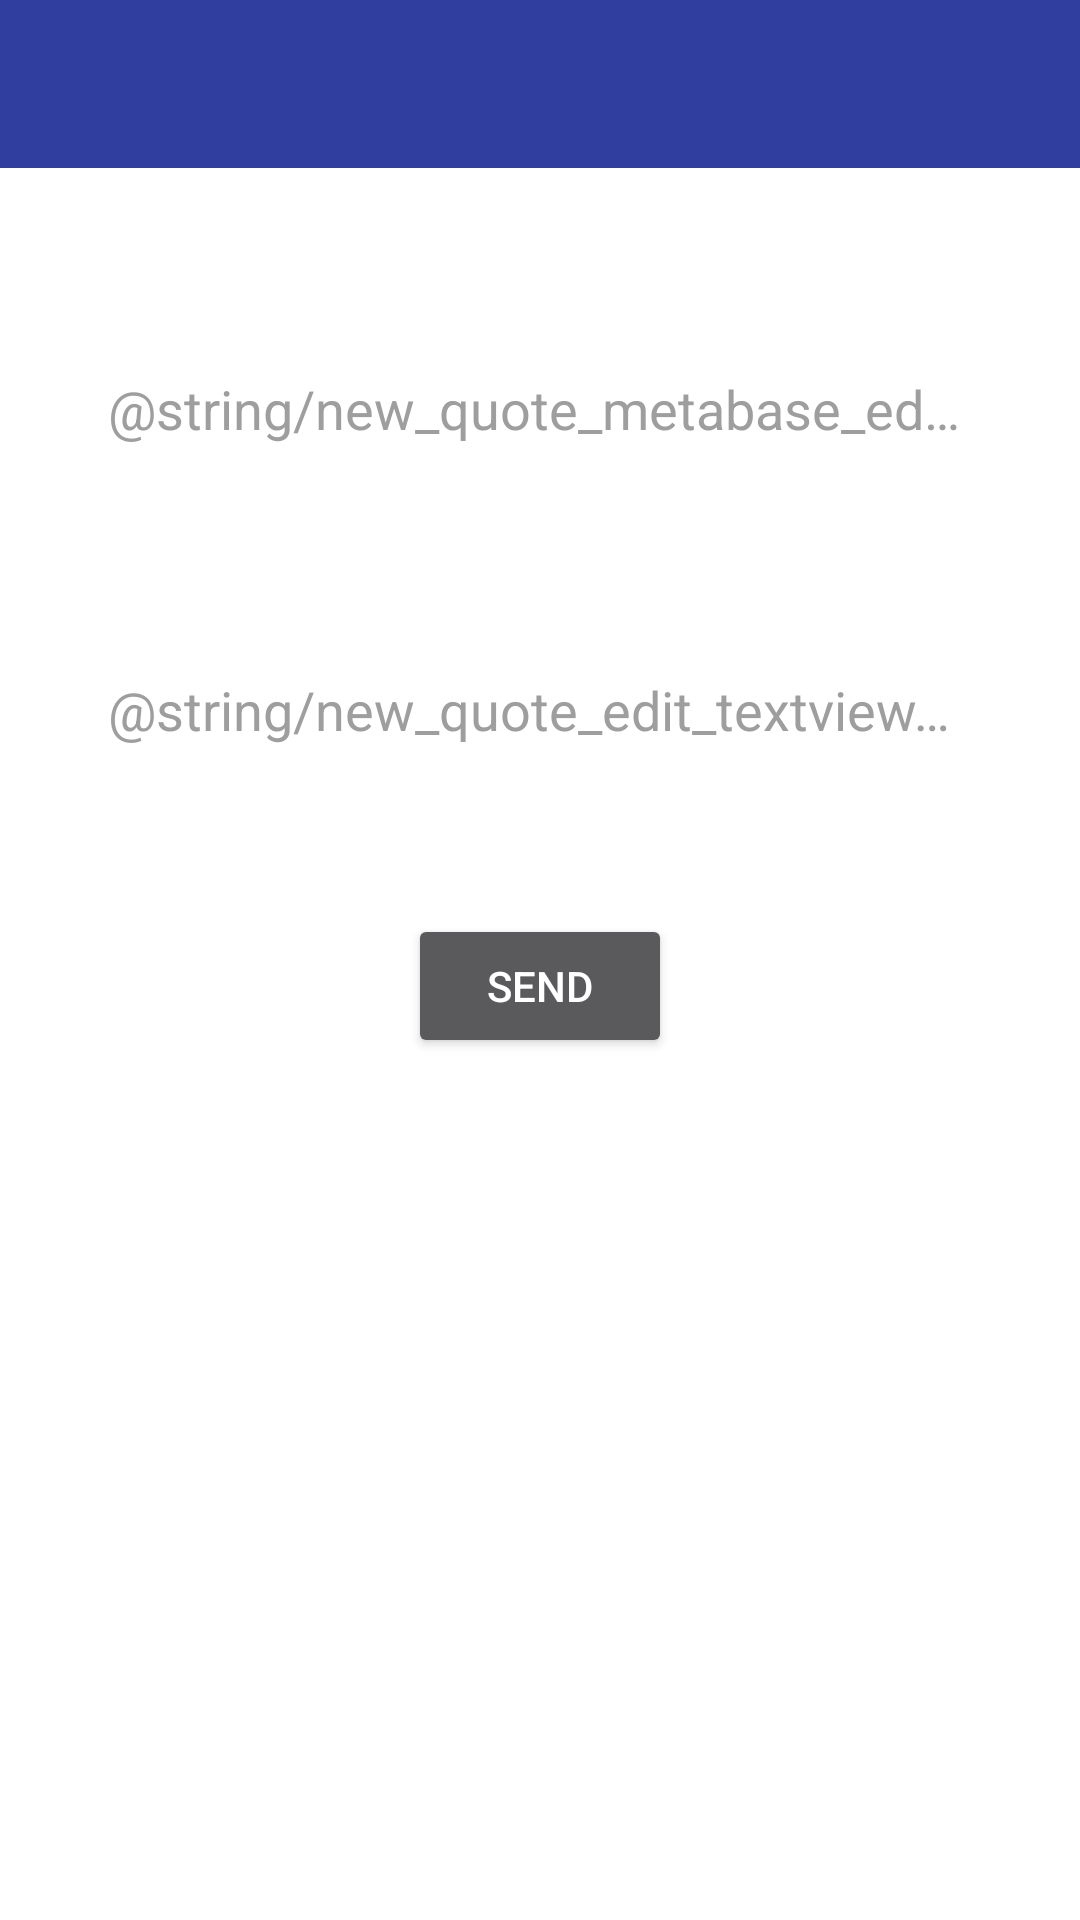

Android layout source for this screen:
<!-- AndroidManifest.xml: application theme AppTheme -->
<!-- res/layout/activity_new_quote.xml -->
<?xml version="1.0" encoding="utf-8"?>
<LinearLayout xmlns:android="http://schemas.android.com/apk/res/android"
              android:layout_width="match_parent"
              android:layout_height="match_parent"
              android:orientation="vertical"
              android:weightSum="1">

    <include layout="@layout/toolbar"/>

    <LinearLayout
        android:id="@+id/mainLayoutView"
        android:layout_width="match_parent"
        android:layout_height="match_parent"
        android:background="#fff"
        android:orientation="vertical"
        android:padding="@dimen/twodot"
        android:visibility="visible"
        android:weightSum="1">

        <android.support.design.widget.TextInputLayout
            android:layout_width="match_parent"
            android:layout_height="wrap_content"
            android:layout_marginTop="@dimen/fourdot"
            android:textColorHint="@color/accent">

            <EditText
                android:id="@+id/quoteMetabase"
                android:layout_width="match_parent"
                android:layout_height="wrap_content"
                android:layout_margin="@dimen/twodot"
                android:hint="@string/new_quote_metabase_edit_textview_hint"
                android:inputType="text"
                android:maxLines="1"
                android:textColor="@color/primary"
                android:textColorHighlight="@color/accent"
                android:textColorHint="@color/accent"/>

        </android.support.design.widget.TextInputLayout>

        <android.support.design.widget.TextInputLayout
            style="@style/textInputStyle"
            android:layout_width="match_parent"
            android:layout_height="wrap_content"
            android:layout_marginTop="@dimen/fourdot"
            android:textColorHint="@color/accent">

            <EditText
                android:id="@+id/quote"
                android:layout_width="match_parent"
                android:layout_height="wrap_content"
                android:layout_margin="@dimen/twodot"
                android:layout_weight="0.21"
                android:hint="@string/new_quote_edit_textview_hint"
                android:inputType="textMultiLine"
                android:maxLines="10"
                android:minLines="1"
                android:scrollbars="vertical"
                android:textColor="@color/primary"
                android:textColorHighlight="@color/accent"
                android:textColorHint="@color/accent"/>
        </android.support.design.widget.TextInputLayout>

        <Button
            android:id="@+id/buttonView"
            android:layout_width="wrap_content"
            android:layout_height="wrap_content"
            android:layout_gravity="center_horizontal"
            android:layout_margin="@dimen/fourdot"
            android:text="Send"/>

    </LinearLayout>

    <RelativeLayout
        android:id="@+id/finishLayoutView"
        android:layout_width="match_parent"
        android:layout_height="match_parent"
        android:visibility="gone">

        <TextView
            android:id="@+id/thanksMessageView"
            android:layout_width="wrap_content"
            android:layout_height="wrap_content"
            android:layout_centerInParent="true"
            android:text="Thank you"/>

        <Button
            android:id="@+id/finishButtonView"
            android:layout_width="wrap_content"
            android:layout_height="wrap_content"
            android:layout_below="@+id/thanksMessageView"
            android:layout_centerHorizontal="true"
            android:text="Ok"/>
    </RelativeLayout>

</LinearLayout>
<!-- res/layout/toolbar.xml (included above) -->
<android.support.v7.widget.Toolbar
    android:id="@+id/toolbarView"
    xmlns:android="http://schemas.android.com/apk/res/android"
    xmlns:app="http://schemas.android.com/apk/res-auto"
    android:layout_width="match_parent"
    android:layout_height="?attr/actionBarSize"
    android:background="@color/primary_dark"
    app:layout_scrollFlags="scroll|enterAlways"/>
<!-- resources referenced by this layout -->
<resources>
  <color name="accent">#9E9E9E</color>
  <color name="primary">#3F51B5</color>
  <color name="primary_dark">#303F9F</color>
  <dimen name="fourdot">32dp</dimen>
  <dimen name="twodot">16dp</dimen>
  <style name="textInputStyle" parent="TextAppearance.AppCompat">
          
          <item name="android:textColorHint">@color/primary</item>
          <item name="android:textSize">20sp</item>
          
          <item name="colorAccent">@color/primary</item>
          <item name="colorControlNormal">@color/primary</item>
          <item name="colorControlActivated">@color/primary_dark</item>
          <item name="android:textColorHighlight">@color/primary</item>
  
      </style>
  <style name="AppTheme" parent="Theme.AppCompat.NoActionBar">
          
          <item name="colorPrimary">@color/primary</item>
          <item name="colorPrimaryDark">@color/primary_dark</item>
          <item name="colorAccent">@color/accent</item>
      </style>
</resources>
